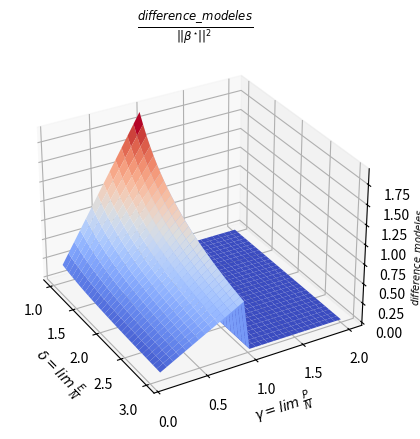

Here is the Python script that generated this plot:
from numpy import random, trace, linalg, dot, linspace, meshgrid, vectorize, log, abs
import matplotlib.pyplot as plt
from mpl_toolkits.mplot3d import Axes3D
from matplotlib import cm

def excess_risk(delta,gamma):
    res = 1 +(min(gamma,1)/ delta)*(-2 + abs((1-delta)/(1-gamma)))
    return res

def excess_risk2(delta,gamma):
    res = ((abs(1 - gamma))**(-1)) * ( max(1, gamma) - gamma/delta)
    return res

def excess_risk3(delta,gamma):
    if gamma < 1:
        res = ((abs(1 - gamma))**(-1)) * (1 - gamma/delta)
    if gamma > 1:
        res = 1 - 2/delta + (1/delta) * ((delta - 1)/(gamma - 1))
    return res

def diff(delta,gamma):
    return abs(excess_risk(delta,gamma) - excess_risk3(delta,gamma))
# Créer une grille de points
DELTA, GAMMA = meshgrid(linspace(1, 3, 30), linspace(0.1, 2, 30))



def afficher():
    Z = vectorize(excess_risk)(DELTA, GAMMA)
    
    fig = plt.figure()
    ax = fig.add_subplot(111, projection='3d')
    surface = ax.plot_surface(DELTA, GAMMA, Z, cmap=cm.coolwarm, linewidth=0)
    ax.set_title(r"$\frac{\overline{\mathcal{E}}(\gamma,\delta)}{\sigma_{\Phi}^{2} ||\beta^{\star}||^2} =  [1 - 2\frac{min(\gamma,1)}{\delta} + \frac{min(\gamma,1)}{\delta}|\frac{1 - \delta}{1 - \gamma}| ]$")

    ax.set_xlabel(r'$\delta = lim \; \frac{E}{N}$')
    ax.set_ylabel(r'$\gamma = lim \; \frac{P}{N}$')
    ax.set_zlabel(r'$\frac{\overline{\mathcal{E}}(\gamma,\delta)}{\sigma_{\Phi}^{2} ||\beta^{\star}||^2}$')
    ax.view_init(elev=30, azim=-30)

    plt.savefig('E_Haddad_modele_lineaire.png')
    plt.show()
    
def afficher2():
    Z = vectorize(excess_risk2)(DELTA, GAMMA)
    titre_func = r"\overline{\mathcal{E}}(\gamma,\delta)"
    fig = plt.figure()
    ax = fig.add_subplot(111, projection='3d')
    surface = ax.plot_surface(DELTA, GAMMA, Z, cmap=cm.coolwarm, linewidth=0)
    ax.set_title(r"$\frac{"+titre_func+r"} {\sigma_{\Phi}^{2} ||\beta^{\star}||^2} =  \frac{1}{|1 - \gamma|} [max(1,\gamma)  - \frac{\gamma}{\delta}  ]$")
    
    ax.set_xlabel(r'$\delta = lim \; \frac{E}{N}$')
    ax.set_ylabel(r'$\gamma = lim \; \frac{P}{N}$')
    ax.set_zlabel(r"$\frac{"+titre_func+r"}{||\beta^{\star}||^2}$")
    ax.view_init(elev=30, azim=-30)
    
    plt.savefig('F_Bach_modele_lineaire.png')
    
    plt.show()
    
def afficher3():
    Z = vectorize(excess_risk3)(DELTA, GAMMA)
    titre_func = r"\mathbb{E}_{X}(\mathcal{R}(\hat{y}_{\hat{\beta}}))"
    fig = plt.figure()
    ax = fig.add_subplot(111, projection='3d')
    surface = ax.plot_surface(DELTA, GAMMA, Z, cmap=cm.coolwarm, linewidth=0)
    ax.set_title(r"$\frac{"+titre_func+r"} {||\beta^{\star}||^2}$")
    
    ax.set_xlabel(r'$\delta = lim \; \frac{E}{N}$')
    ax.set_ylabel(r'$\gamma = lim \; \frac{P}{N}$')
    ax.set_zlabel(r"$\frac{"+titre_func+r"}{||\beta^{\star}||^2}$")
    ax.view_init(elev=30, azim=-30)
    
    plt.savefig('Belkin_modele_lineaire.png')
    
    plt.show()

def afficher4():
    Z = vectorize(diff)(DELTA, GAMMA)
    titre_func = r"difference\_modeles"
    fig = plt.figure()
    ax = fig.add_subplot(111, projection='3d')
    surface = ax.plot_surface(DELTA, GAMMA, Z, cmap=cm.coolwarm, linewidth=0)
    ax.set_title(r"$\frac{"+titre_func+r"} {||\beta^{\star}||^2}$")
    
    ax.set_xlabel(r'$\delta = lim \; \frac{E}{N}$')
    ax.set_ylabel(r'$\gamma = lim \; \frac{P}{N}$')
    ax.set_zlabel(r"$\frac{"+titre_func+r"}{||\beta^{\star}||^2}$")
    ax.view_init(elev=30, azim=-30)
    
    plt.savefig('Diff_Belk_EH_modele_lineaire.png')
    
    plt.show()
afficher4()
